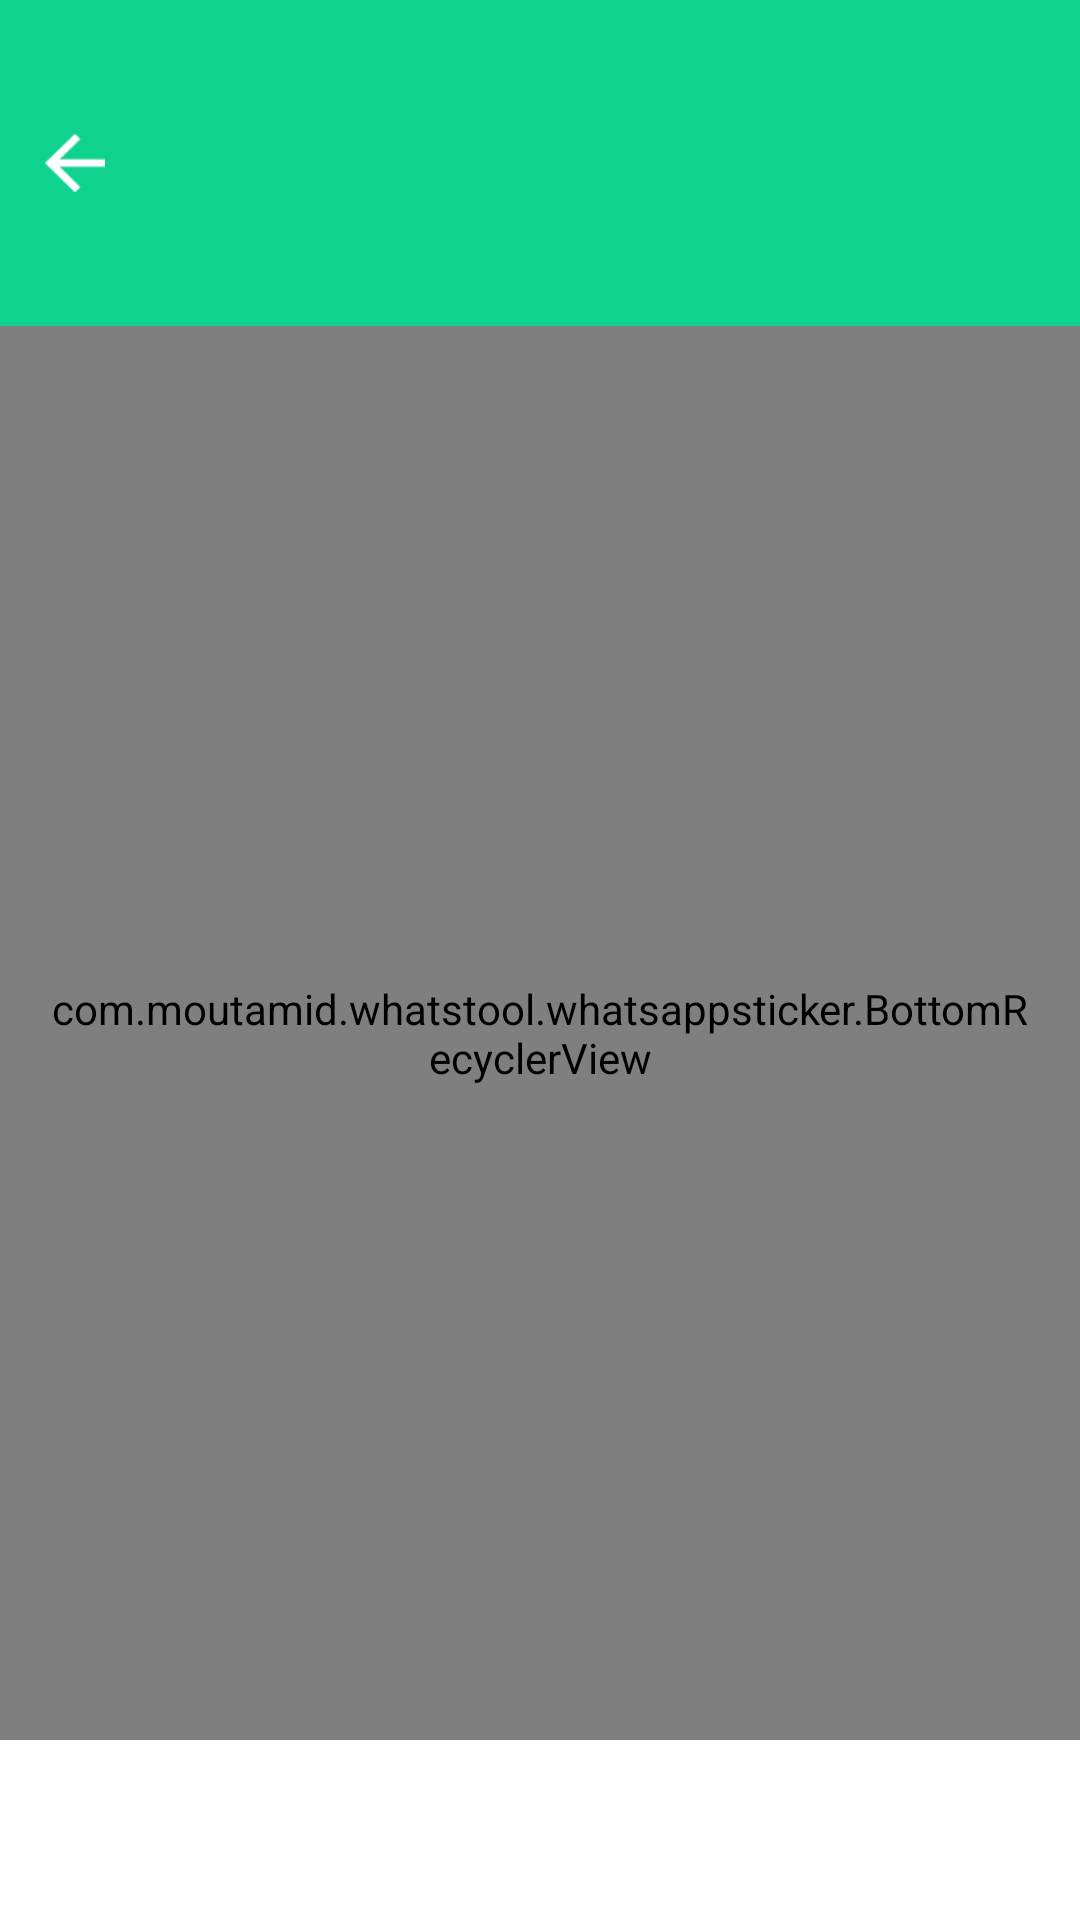

Here is an Android app screen rendered from its layout file. Give the layout XML and the strings, colors and styles it references.
<!-- AndroidManifest.xml: application theme Theme.WhatsTool -->
<!-- res/layout/sticker_pack_details.xml -->
<?xml version="1.0" encoding="utf-8"?>
<RelativeLayout xmlns:android="http://schemas.android.com/apk/res/android"
    xmlns:aapt="http://schemas.android.com/aapt"
    xmlns:app="http://schemas.android.com/apk/res-auto"
    android:layout_width="match_parent"
    android:layout_height="match_parent"
    android:background="@color/white"
    android:orientation="vertical">

    <LinearLayout
        android:layout_width="match_parent"
        android:layout_height="match_parent"
        android:background="@color/white"
        android:orientation="vertical">

        <RelativeLayout
            android:layout_width="match_parent"
            android:layout_height="wrap_content"
            android:background="@color/colorPrimary"

            >
            <ImageView
                android:layout_centerVertical="true"
                android:id="@+id/iv_back"
                android:layout_width="50dp"
                android:layout_height="50dp"
                android:padding="15dp"
                android:src="@drawable/back"
                />
            <ImageView
                android:layout_centerVertical="true"

                android:layout_toEndOf="@+id/iv_back"
                android:id="@+id/tray_image"
                android:layout_width="46dp"
                android:layout_height="46dp"
                android:layout_marginStart="16dp"
                android:layout_marginLeft="16dp"
                android:layout_marginTop="8dp"
                android:contentDescription="@string/tray_image_content_description"
                android:src="@color/colorAccent"
                 />
            <RelativeLayout
                android:layout_toEndOf="@+id/tray_image"
                android:layout_width="match_parent"
                android:layout_height="wrap_content"
                >

                <TextView

                    android:id="@+id/pack_name"
                    android:layout_width="wrap_content"
                    android:layout_height="wrap_content"
                    android:layout_marginStart="@dimen/margin_from_tray_to_name"
                    android:layout_marginLeft="@dimen/margin_from_tray_to_name"
                    android:layout_marginTop="18dp"
                    android:textColor="@color/white"
                    android:textSize="16sp"
                    android:textStyle="bold"
                    />

                <TextView
                    android:layout_below="@+id/pack_name"
                    android:id="@+id/author"
                    android:layout_width="wrap_content"
                    android:layout_height="wrap_content"
                    android:layout_marginStart="@dimen/margin_from_tray_to_name"
                    android:layout_marginLeft="@dimen/margin_from_tray_to_name"
                    android:layout_marginTop="16dp"
                    android:textColor="@color/white"
                    />

                <TextView
                    android:layout_marginBottom="15dp"
                    android:layout_below="@+id/author"
                    android:id="@+id/pack_size"
                    android:layout_width="wrap_content"
                    android:layout_height="wrap_content"
                    android:layout_marginStart="@dimen/margin_from_tray_to_name"
                    android:layout_marginLeft="@dimen/margin_from_tray_to_name"
                    android:textColor="@color/white"
                    />
            </RelativeLayout>


        </RelativeLayout>

        <FrameLayout
            android:layout_width="match_parent"
            android:layout_height="0dp"
            android:layout_weight="1">

            <com.moutamid.whatstool.whatsappsticker.BottomRecyclerView
                android:id="@+id/sticker_list"
                android:layout_width="match_parent"
                android:layout_height="match_parent"
                android:clipToPadding="false"
                android:fadingEdgeLength="@dimen/fading_edge_length"
                android:paddingStart="@dimen/preview_side_margin"
                android:paddingLeft="@dimen/preview_side_margin"
                android:paddingEnd="@dimen/preview_side_margin"
                android:paddingRight="@dimen/preview_side_margin"
                android:requiresFadingEdge="vertical" />

            <View
                android:id="@+id/divider"
                android:layout_width="match_parent"
                android:layout_height="1dp"
                android:alpha="0.1"
                android:background="#000000"
                android:visibility="invisible" />
        </FrameLayout>

        <FrameLayout
            android:layout_width="match_parent"
            android:layout_height="60dp"
            android:layout_marginStart="@dimen/preview_side_margin"
            android:layout_marginLeft="@dimen/preview_side_margin"
            android:layout_marginEnd="@dimen/preview_side_margin"
            android:layout_marginRight="@dimen/preview_side_margin">

            <TextView
                android:id="@+id/already_added_text"
                android:layout_width="match_parent"
                android:layout_height="wrap_content"
                android:layout_gravity="center"
                android:gravity="center"
                android:text="@string/details_pack_already_added"
                android:textColor="#9b9b9b"
                android:textSize="14sp"
                android:visibility="gone" />

            <FrameLayout
                android:id="@+id/add_to_whatsapp_button"
                android:layout_width="match_parent"
                android:layout_height="wrap_content"
                android:layout_gravity="bottom"
                android:background="@drawable/btn_green"
                android:clickable="true"
                android:focusable="true"
                android:foreground="?attr/selectableItemBackgroundBorderless">

                <TextView
                    style="@style/StickerPreviewButtonText"
                    android:layout_width="wrap_content"
                    android:layout_height="wrap_content"
                    android:layout_gravity="center"
                    android:background="@android:color/transparent"
                    android:clickable="false"
                    android:drawableStart="@drawable/sticker_3rdparty_wa"
                    android:drawableLeft="@drawable/sticker_3rdparty_wa"
                    android:drawablePadding="8dp"
                    android:focusable="false"
                    android:foreground="@android:color/transparent"
                    android:text="@string/add_to_whatsapp" />
            </FrameLayout>
        </FrameLayout>
    </LinearLayout>


</RelativeLayout>
<!-- resources referenced by this layout -->
<resources>
  <color name="colorAccent">#0fd28e</color>
  <color name="colorPrimary">#0fd28e</color>
  <color name="white">#FFFFFFFF</color>
  <dimen name="fading_edge_length">8dp</dimen>
  <dimen name="margin_from_tray_to_name">16dp</dimen>
  <dimen name="preview_side_margin">16dp</dimen>
  <!-- drawable back: png bitmap (drawable, 585 bytes) -->
  <!-- drawable btn_green (drawable) -->
  <?xml version="1.0" encoding="utf-8"?>
  <selector xmlns:android="http://schemas.android.com/apk/res/android" xmlns:aapt="http://schemas.android.com/aapt" xmlns:app="http://schemas.android.com/apk/res-auto">
      <item android:drawable="@drawable/btn_green_pressed" android:state_pressed="true" />
      <item android:drawable="@drawable/btn_green_pressed" android:state_enabled="true" android:state_focused="true" />
      <item android:drawable="@drawable/btn_green_normal" />
  </selector>
  <!-- drawable sticker_3rdparty_wa: png bitmap (drawable, 590 bytes) -->
  <string name="add_to_whatsapp">Add to WhatsApp</string>
  <string name="details_pack_already_added">Sticker pack added to WhatsApp</string>
  <string name="tray_image_content_description">Sticker Pack Tray Image</string>
  <style name="StickerPreviewButtonText">
          <item name="android:textSize">14sp</item>
          <item name="android:textStyle">bold</item>
          <item name="android:textColor">@android:color/white</item>
          <item name="android:ellipsize">end</item>
          <item name="android:singleLine">true</item>
          <item name="android:textAllCaps">true</item>
      </style>
  <style name="Theme.WhatsTool" parent="Theme.MaterialComponents.Light.NoActionBar">
          
          <item name="colorPrimary">@color/purple_500</item>
          <item name="colorPrimaryVariant">@color/purple_700</item>
          <item name="colorOnPrimary">@color/white</item>
          
          <item name="colorSecondary">@color/teal_200</item>
          <item name="colorSecondaryVariant">@color/teal_700</item>
          <item name="colorOnSecondary">@color/white</item>
          
          <item name="android:statusBarColor" tools:targetApi="l">?attr/colorPrimaryVariant</item>
          
      </style>
  <color name="purple_500">#128C7E</color>
  <color name="purple_700">#128C7E</color>
  <color name="teal_200">#128C7E</color>
  <color name="teal_700">#128C7E</color>
</resources>
